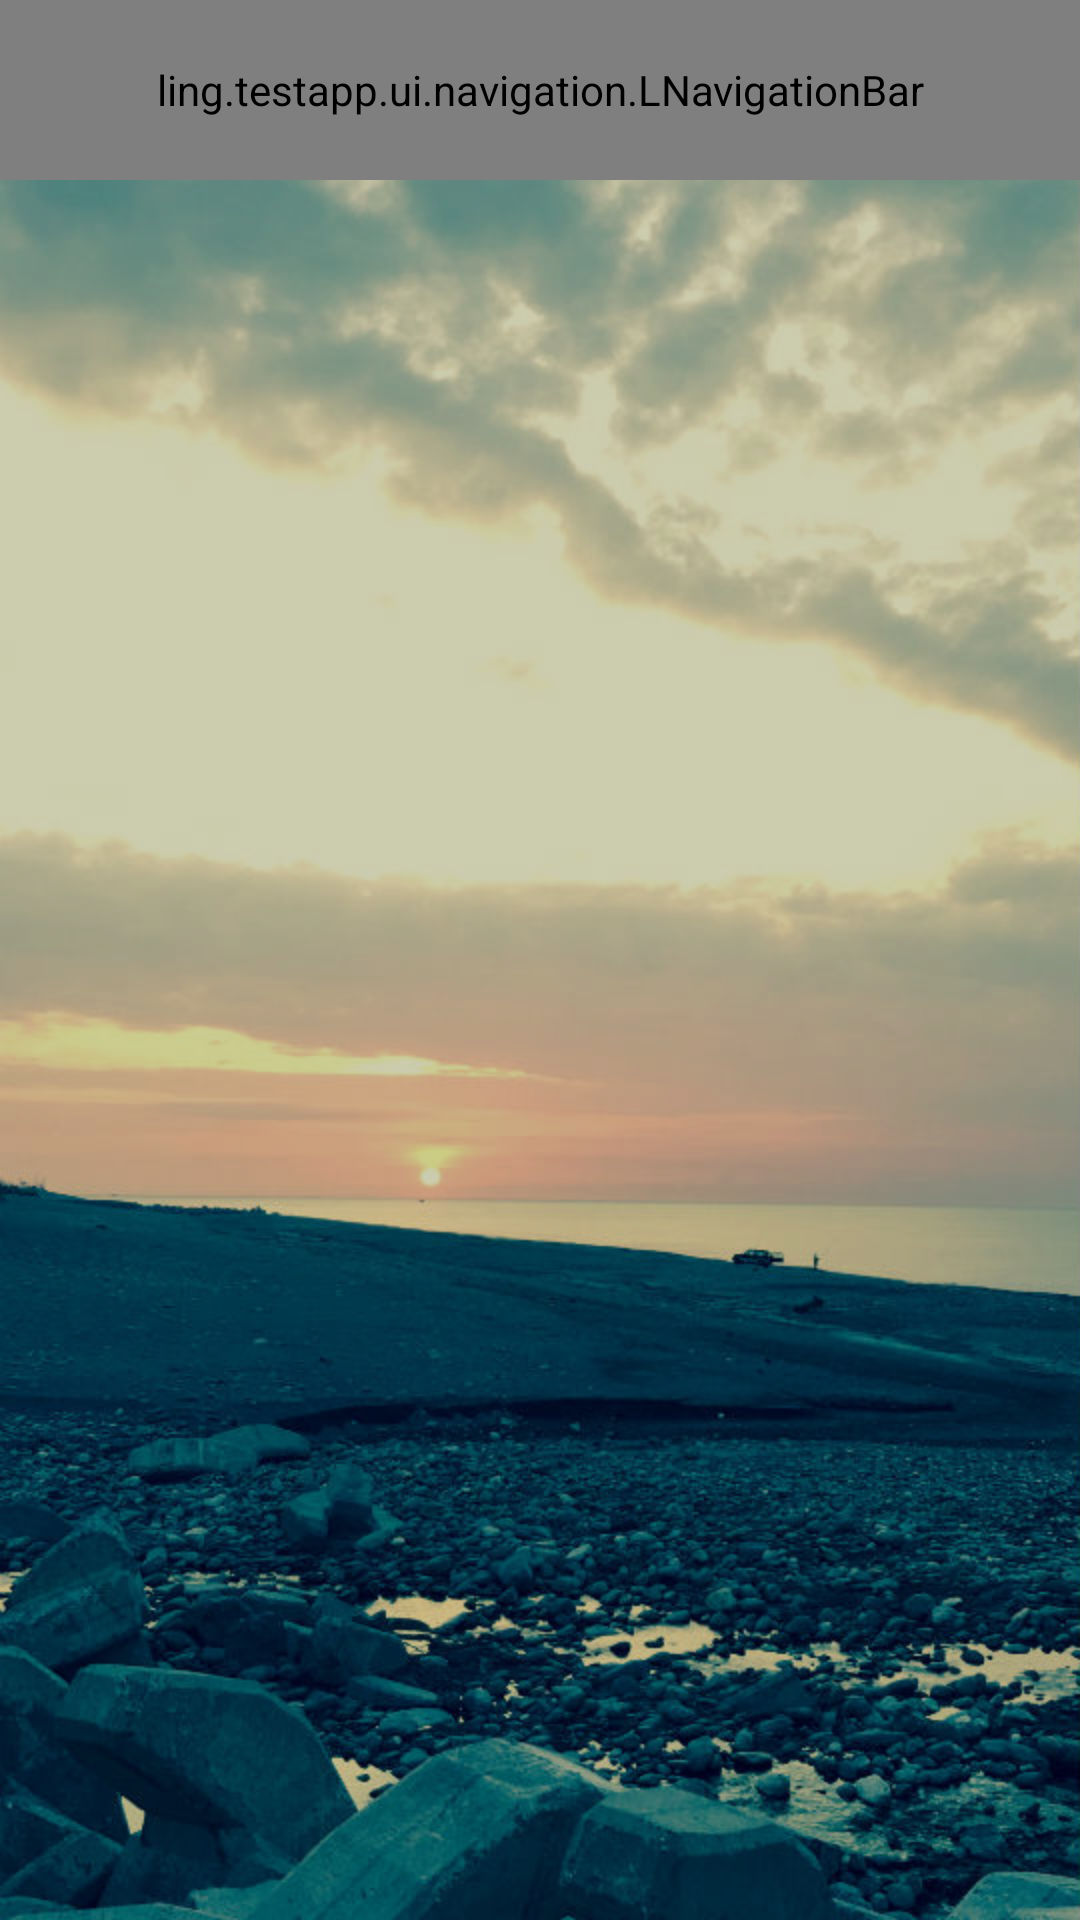

Produce the Android XML layout that renders to this screen, including the resource entries it uses.
<!-- AndroidManifest.xml: application theme AppTheme -->
<!-- res/layout/activity_select_language.xml -->
<RelativeLayout xmlns:android="http://schemas.android.com/apk/res/android"
    xmlns:tools="http://schemas.android.com/tools"
    android:id="@+id/rl_language_root"
    android:layout_width="match_parent"
    android:layout_height="match_parent"
    android:background="@drawable/bg_setting"
    android:focusable="true"
    android:focusableInTouchMode="true"
    android:splitMotionEvents="false">

    <View
        android:id="@+id/v_root_background"
        android:layout_width="match_parent"
        android:layout_height="match_parent"
        android:background="@color/black_20" />

    <ListView
        android:id="@+id/lv_language"
        android:layout_width="match_parent"
        android:layout_height="match_parent"
        android:background="@color/transparent"
        android:dividerHeight="0px"
        android:listSelector="@color/transparent"
        android:divider="@color/transparent"
        android:scrollbars="none" />

    
    <ling.testapp.ui.navigation.LNavigationBar
        android:id="@+id/navigation_bar"
        android:layout_width="match_parent"
        android:layout_height="180px" />

</RelativeLayout>
<!-- resources referenced by this layout -->
<resources>
  <color name="black_20">#33000000</color>
  <color name="transparent">#00000000</color>
  <!-- drawable bg_setting: jpg bitmap (drawable, 90369 bytes) -->
  <style name="AppTheme" parent="AppTheme.Base" />
  <style name="AppTheme.Base" parent="Theme.AppCompat.Light.NoActionBar">
          
          <item name="windowActionBar">false</item>
          <item name="android:windowNoTitle">true</item>
          
  
          
          <item name="colorPrimary">@color/pink</item>
          
          <item name="colorPrimaryDark">@color/black_20</item>
          
          <item name="android:windowBackground">@color/pink_dark2</item>
          
          <item name="colorAccent">@color/pink_light</item>
          
          <item name="android:textAllCaps">false</item>
  
      </style>
  <color name="pink">#ff0947</color>
  <color name="pink_dark2">#8b0027</color>
  <color name="pink_light">#FF99b2</color>
</resources>
